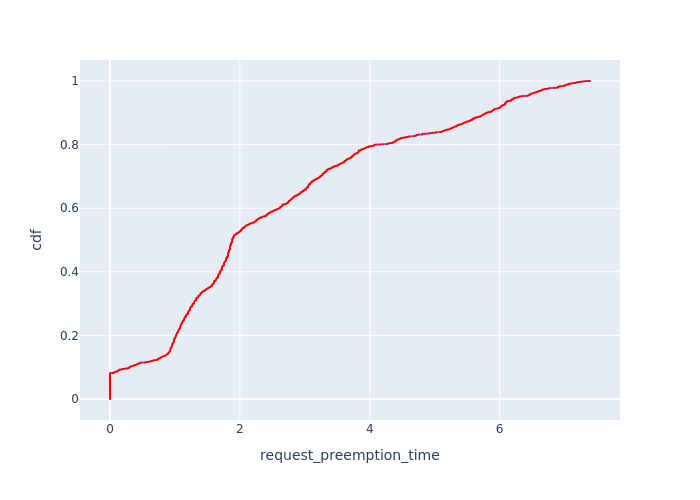

The data file committed next to this chart (first rows):
, Request Id, request_preemption_time, cdf
30, 126, 0.0, 0.0001859
31, 128, 0.0, 0.0003717
32, 130, 0.0, 0.0005576
39, 146, 0.0, 0.0007435
44, 159, 0.0, 0.0009294
46, 166, 0.0, 0.001115
48, 177, 0.0, 0.001301
50, 185, 0.0, 0.001487
52, 193, 0.0, 0.001673
53, 194, 0.0, 0.001859
54, 195, 0.0, 0.002045
60, 210, 0.0, 0.00223
63, 215, 0.0, 0.002416
67, 224, 0.0, 0.002602
71, 229, 0.0, 0.002788
72, 233, 0.0, 0.002974
75, 241, 0.0, 0.00316
79, 253, 0.0, 0.003346
81, 254, 0.0, 0.003532
86, 264, 0.0, 0.003717
105, 302, 0.0, 0.003903
111, 308, 0.0, 0.004089
120, 344, 0.0, 0.004275
126, 362, 0.0, 0.004461
131, 365, 0.0, 0.004647
135, 371, 0.0, 0.004833
138, 381, 0.0, 0.005019
142, 397, 0.0, 0.005204
146, 405, 0.0, 0.00539
151, 415, 0.0, 0.005576
158, 467, 0.0, 0.005762
164, 469, 0.0, 0.005948
183, 490, 0.0, 0.006134
202, 506, 0.0, 0.00632
208, 511, 0.0, 0.006506
214, 517, 0.0, 0.006691
225, 524, 0.0, 0.006877
228, 525, 0.0, 0.007063
229, 526, 0.0, 0.007249
238, 534, 0.0, 0.007435
239, 535, 0.0, 0.007621
247, 541, 0.0, 0.007807
266, 553, 0.0, 0.007993
271, 556, 0.0, 0.008178
288, 568, 0.0, 0.008364
293, 574, 0.0, 0.00855
296, 580, 0.0, 0.008736
302, 593, 0.0, 0.008922
311, 610, 0.0, 0.009108
312, 611, 0.0, 0.009294
321, 633, 0.0, 0.00948
326, 641, 0.0, 0.009665
346, 659, 0.0, 0.009851
358, 671, 0.0, 0.01004
381, 685, 0.0, 0.01022
382, 686, 0.0, 0.01041
393, 694, 0.0, 0.01059
397, 695, 0.0, 0.01078
421, 711, 0.0, 0.01097
450, 732, 0.0, 0.01115
... 5,320 more rows
